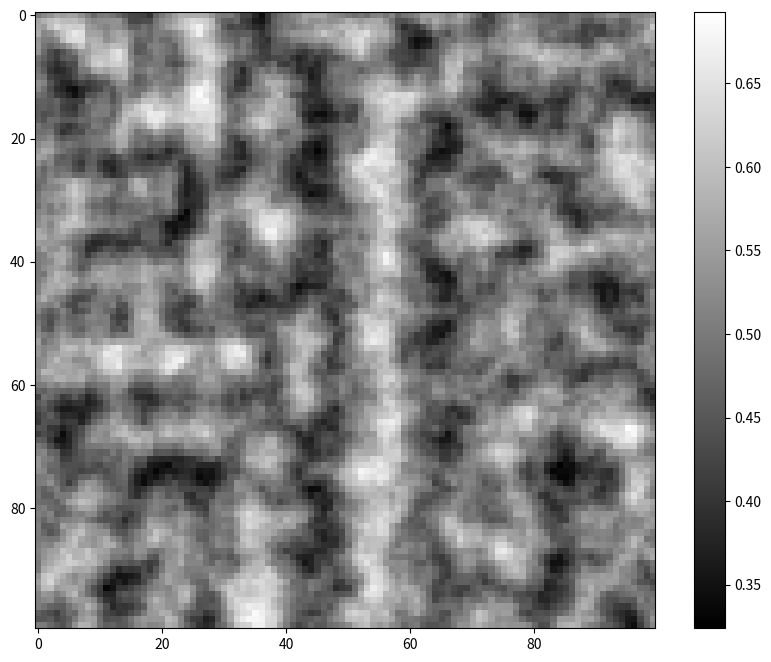

This figure's Python source:
import random
import math
import numpy as np
import matplotlib.pyplot as plt

SIZE = 10
RESOLUTION = 100


def generate_unit_vectors():
    vectors = {}
    
    for x in range(SIZE):
        for y in range(SIZE):
            angle = random.uniform(0, 2*math.pi)
            vector = (math.cos(angle), math.sin(angle))
            vectors[(x, y)] = vector
        
    return vectors


UNIT_VECTORS = generate_unit_vectors()


def get_unit_vector(x, y):
    # if coordinates are outside initial range
    if (x, y) not in UNIT_VECTORS:
        random.seed(x * 73856093 + y * 19349663)
        angle = random.uniform(0, 2*math.pi)
        random.seed()
        return (math.cos(angle), math.sin(angle))
    
    return UNIT_VECTORS[(x, y)]

# locate the four points of each grid cell
def locate_corners(x, y):
    points = []

    top_left = (x, y)
    top_right = (x + 1, y)
    bottom_left = (x, y + 1)
    bottom_right = (x + 1, y + 1)

    points.append(top_left)
    points.append(top_right)
    points.append(bottom_left)
    points.append(bottom_right)

    return points


def vectors_from_corners_to_point(corners, pixel_x, pixel_y):
    vectors = []

    for corner in corners:
        vector = (pixel_x - corner[0], pixel_y - corner[1])
        vectors.append(vector)

    return vectors

# compute the dot products between unit vectors and corner 
# to point-vectors by cell (4 dot products per func call)
def compute_dot_products(unit_vectors, ctp_vectors):
    assert len(unit_vectors) == 4
    assert len(ctp_vectors) == 4

    dot_products = []
    for unit_vector, ctp_vector in zip(unit_vectors, ctp_vectors):
        dot = unit_vector[0] * ctp_vector[0] + unit_vector[1] * ctp_vector[1]
        dot_products.append(dot)

    return dot_products

# do bilinear interpolation on dot products
def interpolate(dot_products, pixel_x, pixel_y, cell_x, cell_y):
    assert len(dot_products) == 4

    x = easing_func(pixel_x - cell_x)
    y = easing_func(pixel_y - cell_y)

    # these variables don't have any proper names
    m1 = dot_products[0] + x * (dot_products[1] - dot_products[0])
    m2 = dot_products[2] + x * (dot_products[3] - dot_products[2])
    m3 = m1 + y * (m2 - m1)

    return m3


def easing_func(x):
    return 6*x**5 - 15*x**4 + 10*x**3

# calculate perlin noise value at (x, y)
def perlin(x, y):

    cell_x = int(np.floor(x))
    cell_y = int(np.floor(y))

    corners = locate_corners(cell_x, cell_y)

    chosen_unit_vectors = []
    for corner in corners:
        chosen_unit_vectors.append(get_unit_vector(corner[0], corner[1]))

    ctp_vectors = vectors_from_corners_to_point(corners, x, y)
    dot_products = compute_dot_products(chosen_unit_vectors, ctp_vectors)

    noise_value = interpolate(dot_products, x, y, cell_x, cell_y)

    return noise_value


def octave_perlin(x, y, octaves, persistence):
    total = 0.0
    frequency = 1.0
    amplitude = 1.0
    max_value = 0.0
    
    for _ in range(octaves):
        total += perlin(x * frequency, y * frequency) * amplitude

        max_value += amplitude

        amplitude *= persistence
        frequency *= 2

    normalized = total / max_value
    
    result = (normalized + 1.0) / 2.0
    return max(0.0, min(1.0, result))


def plot_noise():
    noise = np.zeros((RESOLUTION, RESOLUTION))

    for j in range(RESOLUTION):
        for i in range(RESOLUTION):
            x = i / RESOLUTION * SIZE
            y = j / RESOLUTION * SIZE
            noise_value = octave_perlin(x, y, 6, 0.5)
            noise[j][i] = noise_value

    plt.figure(figsize=(10, 8))
    plt.imshow(noise, cmap="grey", aspect="auto")
    plt.colorbar()
    plt.show()
    

if __name__ == "__main__":
    plot_noise()
